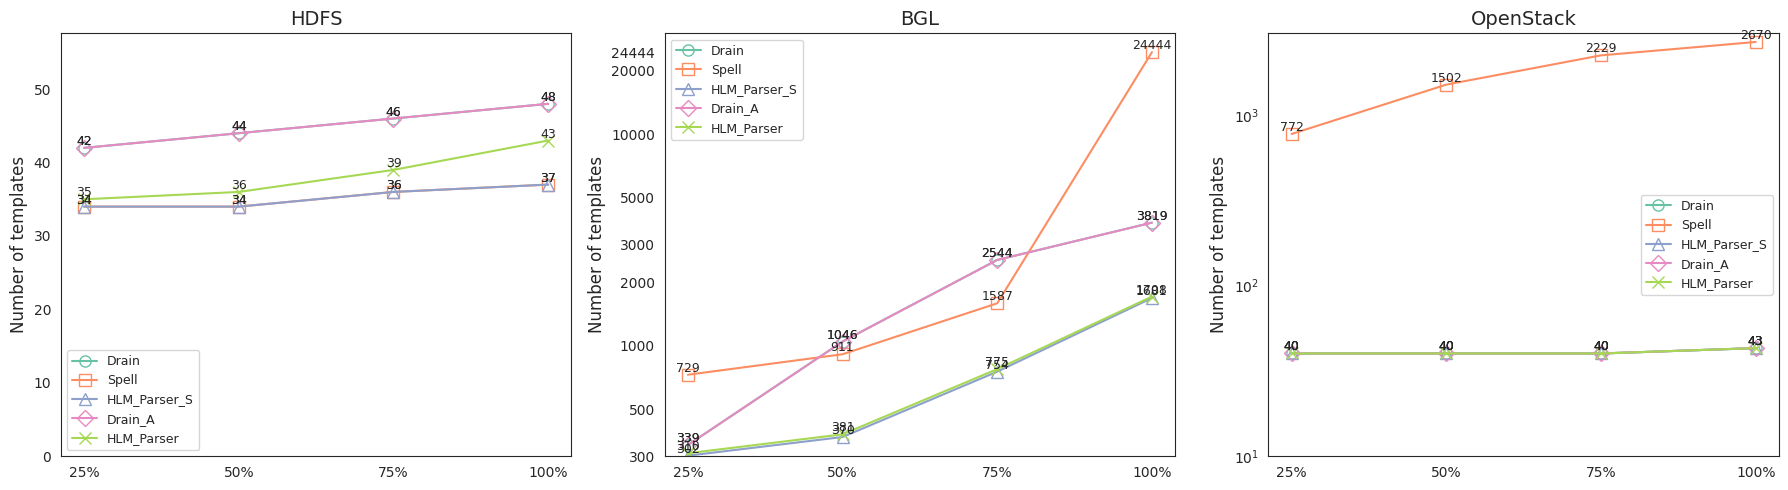

Python code for this plot:
import pandas as pd
import matplotlib.pyplot as plt
import seaborn as sns
from matplotlib.ticker import ScalarFormatter

plt.rcParams['font.family'] = 'Times New Roman'  # 英文字体
plt.rcParams['axes.unicode_minus'] = False
plt.rcParams['font.sans-serif'] =['SimSun']  # 中文字体

# 1. 构造原始数据（省略部分重复，以示例为准）
raw_data =[
     # HDFS
     ("HDFS_25%", "Drain", 42),
    ("HDFS_25%", "Spell", 34),
    ("HDFS_25%", "HLM_Parser_S", 34),
    ("HDFS_25%", "Drain_A", 42),
    ("HDFS_25%", "HLM_Parser", 35),
    ("HDFS_50%", "Drain", 44),
    ("HDFS_50%", "Spell", 34),
    ("HDFS_50%", "HLM_Parser_S", 34),
    ("HDFS_50%", "Drain_A", 44),
    ("HDFS_50%", "HLM_Parser", 36),
    ("HDFS_75%", "Drain", 46),
    ("HDFS_75%", "Spell", 36),
    ("HDFS_75%", "HLM_Parser_S", 36),
    ("HDFS_75%", "Drain_A", 46),
    ("HDFS_75%", "HLM_Parser", 39),
    ("HDFS_100%", "Drain", 48),
    ("HDFS_100%", "Spell", 37),
    ("HDFS_100%", "HLM_Parser_S", 37),
    ("HDFS_100%", "Drain_A", 48),
    ("HDFS_100%", "HLM_Parser", 43),

    # BGL
    ("BGL_25%", "Drain", 339),
    ("BGL_25%", "Spell", 729),
    ("BGL_25%", "HLM_Parser_S", 302),
    ("BGL_25%", "Drain_A", 339),
    ("BGL_25%", "HLM_Parser", 310),
    ("BGL_50%", "Drain", 1046),
    ("BGL_50%", "Spell", 911),
    ("BGL_50%", "HLM_Parser_S", 370),
    ("BGL_50%", "Drain_A", 1046),
    ("BGL_50%", "HLM_Parser", 381),
    ("BGL_75%", "Drain", 2544),
    ("BGL_75%", "Spell", 1587),
    ("BGL_75%", "HLM_Parser_S", 754),
    ("BGL_75%", "Drain_A", 2544),
    ("BGL_75%", "HLM_Parser", 775),
    ("BGL_100%", "Drain", 3819),
    ("BGL_100%", "Spell", 24444),
    ("BGL_100%", "HLM_Parser_S", 1681),
    ("BGL_100%", "Drain_A", 3819),
    ("BGL_100%", "HLM_Parser", 1708),

    # OpenStack
    ("OpenStack_25%", "Drain", 40),
    ("OpenStack_25%", "Spell", 772),
    ("OpenStack_25%", "HLM_Parser_S", 40),
    ("OpenStack_25%", "Drain_A", 40),
    ("OpenStack_25%", "HLM_Parser", 40),
    ("OpenStack_50%", "Drain", 40),
    ("OpenStack_50%", "Spell", 1502),
    ("OpenStack_50%", "HLM_Parser_S", 40),
    ("OpenStack_50%", "Drain_A", 40),
    ("OpenStack_50%", "HLM_Parser", 40),
    ("OpenStack_75%", "Drain", 40),
    ("OpenStack_75%", "Spell", 2229),
    ("OpenStack_75%", "HLM_Parser_S", 40),
    ("OpenStack_75%", "Drain_A", 40),
    ("OpenStack_75%", "HLM_Parser", 40),
    ("OpenStack_100%", "Drain", 43),
    ("OpenStack_100%", "Spell", 2670),
    ("OpenStack_100%", "HLM_Parser_S", 43),
    ("OpenStack_100%", "Drain_A", 43),
    ("OpenStack_100%", "HLM_Parser", 43),
]

df = pd.DataFrame(raw_data, columns=["Dataset", "Algorithm", "TemplateSize"])

# 2. 拆分如 "BGL_25%" => (DatasetName="BGL", Portion="25%")


def split_dataset_and_portion(ds_str):
    parts = ds_str.split("_")
    dataset_name = parts[0]  # HDFS / BGL / OpenStack
    portion_str = parts[1]  # 25% / 50% / 75% / 100%
    return dataset_name, portion_str


df[["DatasetName", "Portion"]] = df["Dataset"].apply(lambda x: pd.Series(split_dataset_and_portion(x)))

# 3. 将数据集和 x 轴顺序固定
datasets = ["HDFS", "BGL", "OpenStack"]
portion_order = ["25%", "50%", "75%", "100%"]

algo_order = ["Drain", "Spell", "HLM_Parser_S", "Drain_A", "HLM_Parser"]
marker_list = ["o", "s", "^", "D", "x"]
colors = sns.color_palette("Set2", len(algo_order))

sns.set_style("white")  # 去网格
fig, axes = plt.subplots(nrows=1, ncols=3, figsize=(18, 5), sharey=False)

for idx, dsname in enumerate(datasets):
    ax = axes[idx]
    df_sub = df[df["DatasetName"] == dsname].copy()

    # 先画折线(只画，不标注)
    for i, algo in enumerate(algo_order):
        sub_algo = df_sub[df_sub["Algorithm"] == algo].copy()
        sub_algo["Portion"] = pd.Categorical(sub_algo["Portion"], categories=portion_order, ordered=True)
        sub_algo.sort_values("Portion", inplace=True)

        ax.plot(
            sub_algo["Portion"],
            sub_algo["TemplateSize"],
            marker=marker_list[i],
            label=algo,
            markersize=8,
            color=colors[i],
            fillstyle='none',
            linewidth=1.5
        )

    # 开始分组标注：对每个 x(Portion)，把所有算法点取出来，避免上下挤在一起
    min_gap = 3  # 相邻标签至少在数据坐标上相差5(根据实际可调)
    for portion in portion_order:
        # 本数据集、该portion下所有算法
        sub_portion = df_sub[df_sub["Portion"] == portion].copy()
        # 将点按 y 值从小到大排
        sub_portion.sort_values("TemplateSize", inplace=True)

        # 逐个放置标签, 累积一个 offset 以保证相邻标签不碰撞
        last_y = None
        for row in sub_portion.itertuples():
            y_val = row.TemplateSize
            # 如果跟上一个标签太近，就往上偏移
            if last_y is not None and (y_val - last_y) < min_gap:
                y_val = last_y + min_gap

            ax.annotate(
                f'{int(row.TemplateSize)}',
                xy=(row.Portion, row.TemplateSize),
                xytext=(0, 0),
                textcoords="offset points",
                ha='center', va='bottom', fontsize=9
            )
            last_y = y_val

    # 设置标题、坐标等
    ax.set_title(dsname, fontsize=14)
    ax.set_xlabel("")
    ax.set_ylabel("Number of templates", fontsize=12)
    ax.grid(False)
    ax.legend(loc='best', fontsize=9)

    if dsname == "BGL":
        ax.set_yscale('log')
        # BGL 自定义刻度
        custom_ticks = [300, 500, 1000, 2000, 3000, 5000, 10000, 20000, 24444]
        ax.set_yticks(custom_ticks)
        ax.set_yticklabels([str(t) for t in custom_ticks])
        ax.set_ylim(bottom=300, top=30000)
    elif dsname == "OpenStack":
        ax.set_yscale('log')
        ax.set_ylim(bottom=10, top=3000)
    else:  # HDFS
        y_max = df_sub["TemplateSize"].max()
        ax.set_ylim(0, y_max * 1.2)

plt.tight_layout()
plt.show()